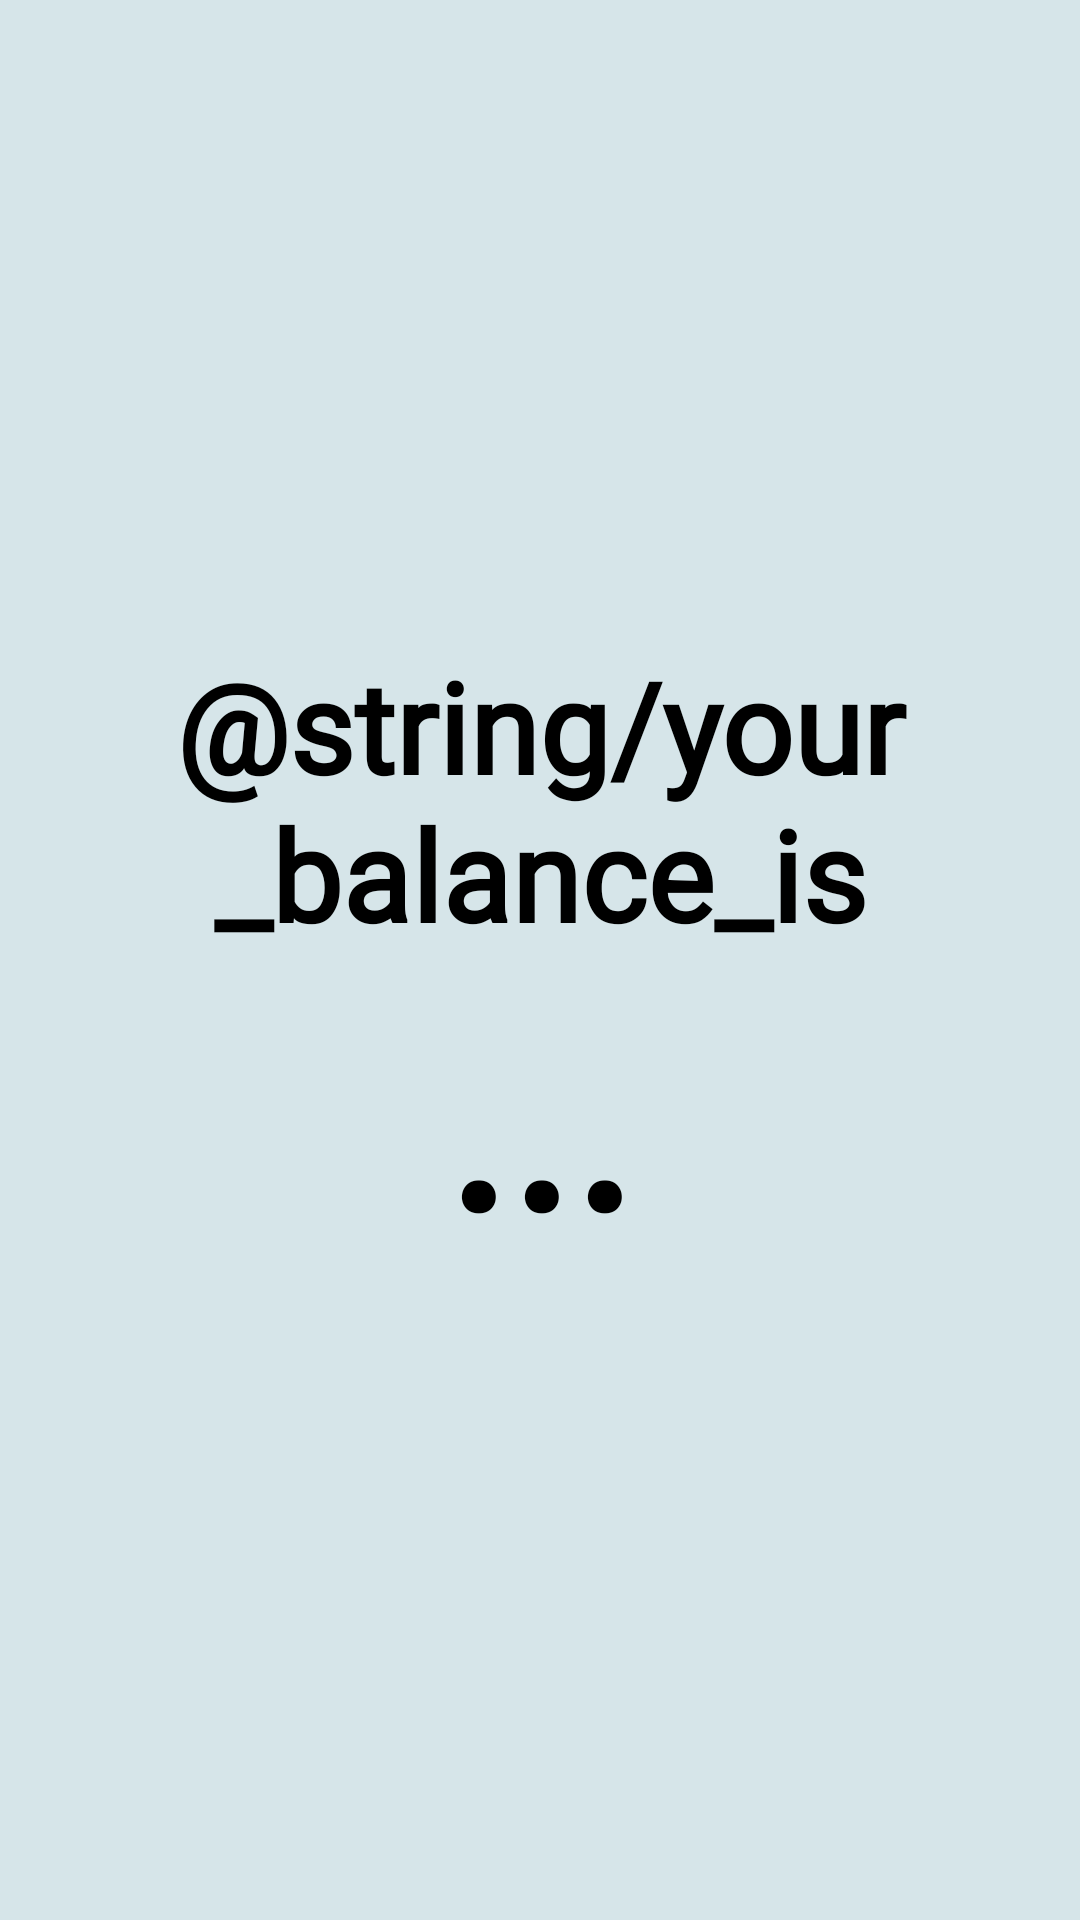

The Android layout XML behind this screen, and the referenced resources:
<!-- AndroidManifest.xml: application theme AppTheme -->
<!-- res/layout/cash_out_fragment.xml -->
<?xml version="1.0" encoding="utf-8"?>
<FrameLayout xmlns:android="http://schemas.android.com/apk/res/android"
             xmlns:tools="http://schemas.android.com/tools"
             android:layout_width="match_parent"
             android:layout_height="match_parent" xmlns:app="http://schemas.android.com/apk/res-auto"
             tools:context=".Fragments.CashOut.CashOutFragment">

    <LinearLayout android:layout_width="match_parent"
                  android:layout_height="match_parent"
                  android:orientation="vertical"
        android:background="@color/whiteCyan"
                  android:gravity="center">

        <TextView android:layout_width="wrap_content"
                  android:layout_height="wrap_content"
                  android:text="@string/your_balance_is"
                  android:textSize="42sp"
            android:id="@+id/balance"
            android:textColor="@color/black"
                  android:fontFamily="@font/cookie"
                  android:textStyle="bold"
                  android:gravity="center"/>

        <TextView
            android:id="@+id/balanceNumber"
            android:layout_width="wrap_content"
            android:layout_height="wrap_content"
            android:textColor="@color/black"
            android:gravity="center"
            android:text="..."
            android:fontFamily="@font/goblin_one"
            android:textSize="80sp"
            android:textStyle="bold" />

    </LinearLayout>


    <Button
            android:id="@+id/createWallet"
            style="@style/btnStyle"
        android:visibility="invisible"
            android:layout_width="match_parent"
            android:layout_gravity="bottom"
            android:layout_margin="25dp"
        android:textSize="22sp"
            android:text="@string/create_wallet" />

</FrameLayout>
<!-- resources referenced by this layout -->
<resources>
  <color name="black">#000</color>
  <color name="whiteCyan">#D6E5E9</color>
  <style name="btnStyle">
          <item name="android:textAllCaps">false</item>
          <item name="android:layout_width">293dp</item>
          <item name="android:textSize">16sp</item>
          <item name="android:background">@drawable/btn_background</item>
          <item name="android:layout_height">64dp</item>
          <item name="android:textColor">@color/white</item>
          <item name="android:layout_marginTop">68dp</item>
          <item name="android:layout_marginBottom">8dp</item>
      </style>
  <style name="AppTheme" parent="Theme.AppCompat.Light.NoActionBar">
          
          <item name="colorPrimary">@color/colorPrimary</item>
          <item name="colorPrimaryDark">@color/colorPrimaryDark</item>
          <item name="colorAccent">@color/colorAccent</item>
      </style>
  <!-- drawable btn_background (drawable) -->
  <?xml version="1.0" encoding="utf-8"?>
  <selector xmlns:android="http://schemas.android.com/apk/res/android">
      <item android:width="283dp" android:height="54dp">
          <shape android:shape="rectangle">
              <corners android:radius="100dp" />
              <gradient android:type="linear" android:useLevel="false" android:startColor="#ff0a80f5" android:endColor="#ff0bcceb" android:angle="-135" />
              <item android:name="android:shadowColor">#29000000</item>
              
              <item android:name="android:shadowDx">0</item>
              <item android:name="android:shadowDy">3</item>
          </shape>
      </item>
  </selector>
  
         
      
              
  
      
  
  <color name="white">#ffffff</color>
  <color name="colorPrimary">#03A9F4</color>
  <color name="colorPrimaryDark">#FF0A80F5</color>
  <color name="colorAccent">#534F4F</color>
</resources>
